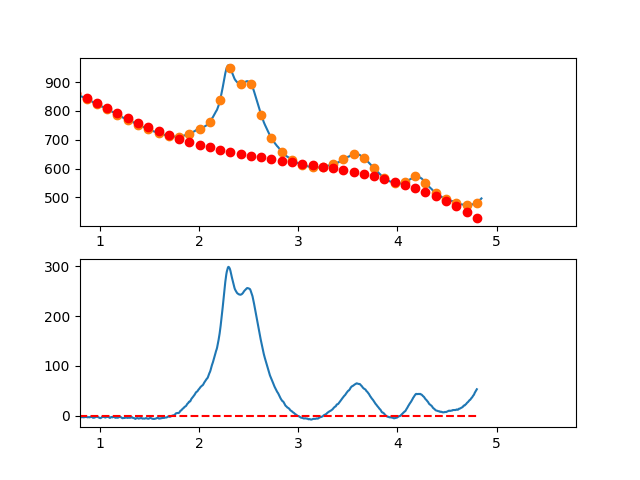

The file beside this chart, header and first rows:
3.497376620970942263e-01, -5.674207482138626801e+00
3.549127125818158923e-01, -4.550932853828612679e+00
3.600877630665375029e-01, -3.871317521889068303e+00
3.652628135512591134e-01, -2.360040311678631042e+00
3.704378640359806685e-01, -2.001780048554792302e+00
3.756129145207023345e-01, -2.514215557875104423e+00
3.807879650054239451e-01, -3.504025664997698186e+00
3.859630154901455557e-01, -3.232889195280677086e+00
3.911380659748671662e-01, -3.930484974081423388e+00
3.963131164595887768e-01, -3.700491826758593561e+00
4.014881669443103873e-01, -1.865588578669303388e+00
4.066632174290319424e-01, 8.505459448285819235e-01
4.118382679137536084e-01, 2.042232918376726047e+00
4.170133183984752190e-01, 1.839793516617419300e+00
4.221883688831968295e-01, 2.806548914193285782e+00
4.273634193679184401e-01, 1.089820285745531692e+00
4.325384698526400507e-01, 6.049288059169839471e-01
4.377135203373616612e-01, 7.561956493495927134e-01
4.428885708220832718e-01, 1.273941990685671044e+00
4.480636213068048823e-01, 1.968489004567004486e+00
4.532386717915264929e-01, 4.643157865635885173e+00
4.584137222762481034e-01, 6.823269748534471546e+00
4.635887727609697140e-01, 6.350145827904952966e+00
4.687638232456912690e-01, 5.586107278389249586e+00
4.739388737304129906e-01, 5.463475274629672640e+00
4.791139242151345456e-01, 5.318570991268529724e+00
4.842889746998561562e-01, 4.312715602947491789e+00
4.894640251845778223e-01, 4.116230284309040144e+00
4.946390756692994328e-01, 3.838436209995165882e+00
4.998141261540209879e-01, 4.942654554647788245e+00
5.049891766387426539e-01, 7.197206492909799636e+00
5.101642271234642090e-01, 5.336413199422509024e+00
5.153392776081858750e-01, 4.101595848828424096e+00
5.205143280929074301e-01, 5.281075615769623255e+00
5.256893785776289851e-01, 5.520173674888269488e+00
5.308644290623507622e-01, 6.906211200826305685e+00
5.360394795470723173e-01, 6.973509368226245897e+00
5.412145300317938723e-01, 5.937389351730075759e+00
5.463895805165155384e-01, 5.877172325979813650e+00
5.515646310012372044e-01, 6.049179465617385176e+00
5.567396814859587595e-01, 6.835731945285260736e+00
5.619147319706804256e-01, 5.776347425024255244e+00
5.670897824554018696e-01, 4.955329506468387990e+00
5.722648329401235356e-01, 5.471178276651244232e+00
5.774398834248452017e-01, 4.724393822606316462e+00
5.826149339095667568e-01, 3.432476231365740205e+00
5.877899843942884228e-01, 2.456925589963702805e+00
5.929650348790099779e-01, 2.239241985432954607e+00
5.981400853637316439e-01, 1.663925504806684330e+00
6.033151358484533100e-01, 2.732476235117928809e+00
6.084901863331748650e-01, 2.512394263399755800e+00
6.136652368178964201e-01, 2.733179676685949744e+00
6.188402873026181972e-01, 2.098332562008863533e+00
6.240153377873396412e-01, 1.788353006402303436e+00
6.291903882720613073e-01, 2.242741096898839714e+00
6.343654387567828623e-01, 2.206996920532105833e+00
6.395404892415045284e-01, 6.686205643351286199e-01
6.447155397262261944e-01, -1.098878846589741443e-01
6.498905902109477495e-01, 1.495971660582995355e+00
6.550656406956693045e-01, 1.670699287093952989e+00
6.602406911803910816e-01, 1.170795081907613167e+00
... 809 more rows
